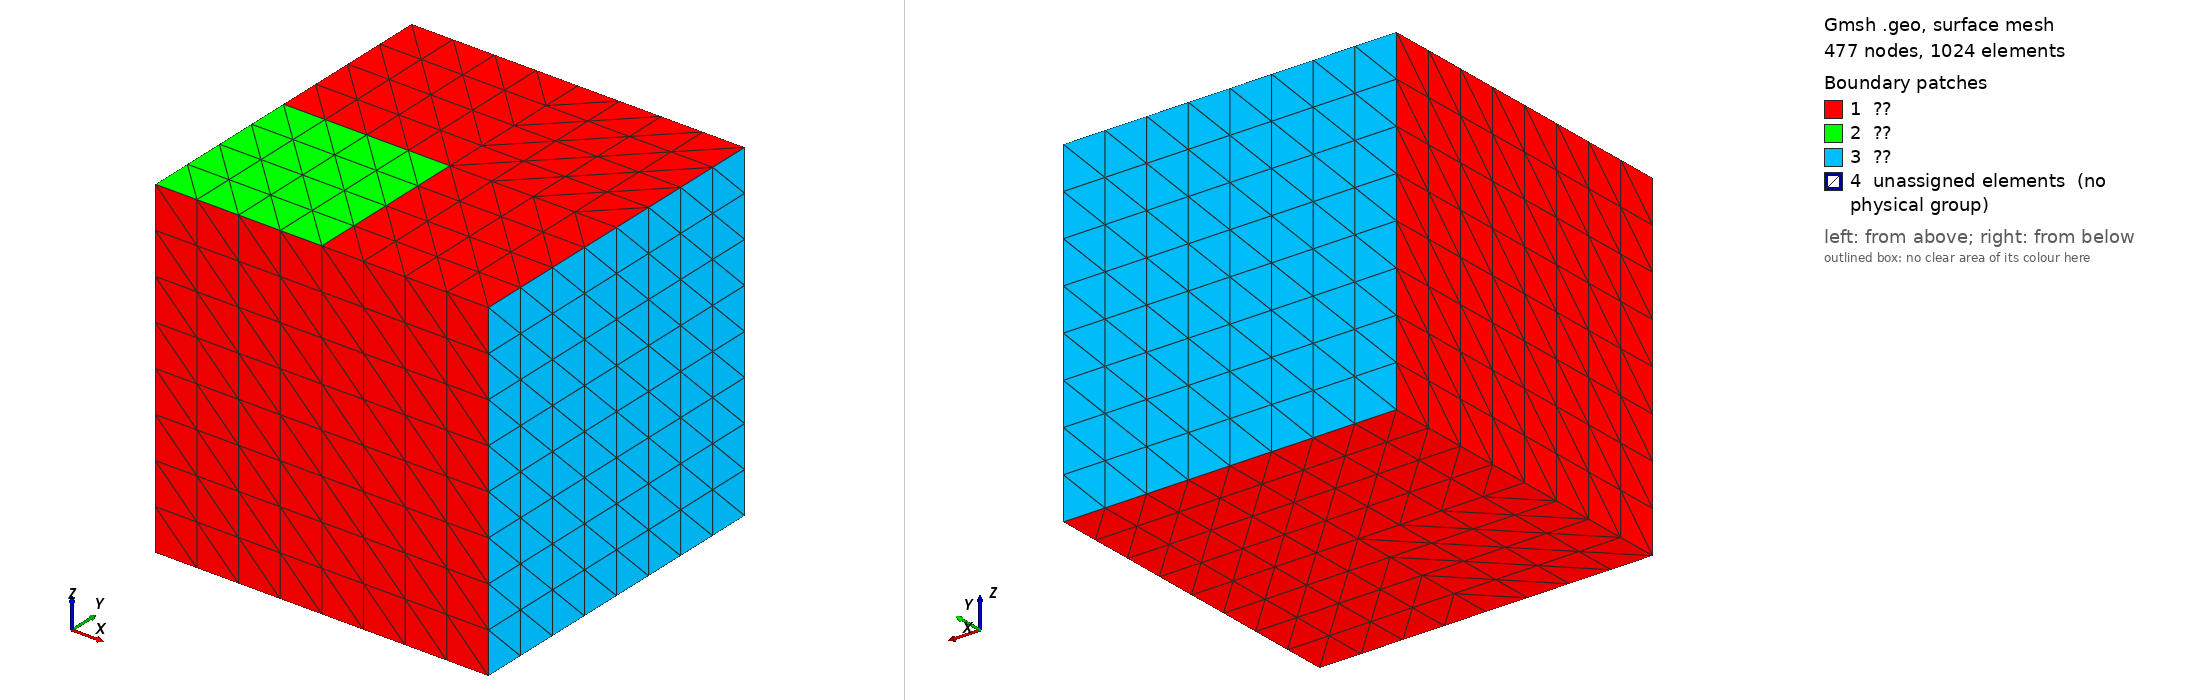

Gmsh geometry script, surface-meshed: 477 nodes, 1024 surface elements. Boundary patches (legend numbers): 1 ??, 2 ??, 3 ??, 4 unassigned elements (no physical group). Left view from above one corner, right view from below the opposite corner. Legend entries are the model's physical surfaces; 'unassigned elements' are surfaces in no physical group. The drawing asked Gmsh for element sizes between 1% and 20% of the model's largest extent; the script's own settings can give other sizes.

=== block.geo (drawn) ===

L = 1;
n = 4;
a = 0.9; 
Point(1) = {0.0,0.0,0.0, a};
Point(2) = {  L,0.0,0.0, a};
Point(3) = {  L,  L,0.0, a};
Point(4) = {0.0,  L,0.0, a};
Point(5) = {0.0,0.0,  L, a};
Point(6) = {  L,0.0,  L, a};
Point(7) = {  L,  L,  L, a};
Point(8) = {0.0,  L,  L, a};
Point(9)  = {0.5*L,  0.0,0.0, a};
Point(10) = {    L,0.5*L,0.0, a};
Point(11) = {0.5*L,    L,0.0, a};
Point(12) = {  0.0,0.5*L,0.0, a};
Point(13) = {0.5*L,0.5*L,0.0, a};
Point(14) = {0.5*L,  0.0,  L, a};
Point(15) = {    L,0.5*L,  L, a};
Point(16) = {0.5*L,    L,  L, a};
Point(17) = {  0.0,0.5*L,  L, a};
Point(18) = {0.5*L,0.5*L,  L, a};

Line(1) = {1,9};
Line(2) = {9,2};
Line(3) = {2,10};
Line(4) = {10,3};
Line(5) = {3,11};
Line(6) = {11,4};
Line(7) = {4,12};
Line(8) = {12,1};
Line(9) = {9,13};
Line(10) = {13,12};
Line(11) = {11,13};
Line(12) = {13,10};
Line(13) = {5,14};
Line(14) = {14,6};
Line(15) = {6,15};
Line(16) = {15,7};
Line(17) = {7,16};
Line(18) = {16,8};
Line(19) = {8,17};
Line(20) = {17,5};
Line(21) = {14,18};
Line(22) = {18,17};
Line(23) = {16,18};
Line(24) = {18,15};
Line(25) = {1,5};
Line(26) = {2,6};
Line(27) = {3,7};
Line(28) = {4,8};
Line(29) = {9,14};
Line(30) = {10,15};
Line(31) = {11,16};
Line(32) = {12,17};
Line(33) = {13,18};

Curve Loop(1) = {1,9,10,8};
Curve Loop(2) = {2,3,-12,-9};
Curve Loop(3) = {4,5,11,12};
Curve Loop(4) = {6,7,-10,-11};
Curve Loop(5) = {13,21,22,20};
Curve Loop(6) = {14,15,-24,-21};
Curve Loop(7) = {16,17,23,24};
Curve Loop(8) = {18,19,-22,-23};
Curve Loop(9) = {1,29,-13,-25};
Curve Loop(10) = {2,26,-14,-29};
Curve Loop(11) = {3,30,-15,-26};
Curve Loop(12) = {4,27,-16,-30};
Curve Loop(13) = {5,31,-17,-27};
Curve Loop(14) = {6,28,-18,-31};
Curve Loop(15) = {7,32,-19,-28};
Curve Loop(16) = {8,25,-20,-32};
Curve Loop(17) = {9,33,-21,-29};
Curve Loop(18) = {10,32,-22,-33};
Curve Loop(19) = {11,33,-23,-31};
Curve Loop(20) = {12,30,-24,-33};

Plane Surface(1) = {-1};
Plane Surface(2) = {-2};
Plane Surface(3) = {-3};
Plane Surface(4) = {-4};
Plane Surface(5) = {5};
Plane Surface(6) = {6};
Plane Surface(7) = {7};
Plane Surface(8) = {8};
Plane Surface(9) = {9};
Plane Surface(10) = {10};
Plane Surface(11) = {11};
Plane Surface(12) = {12};
Plane Surface(13) = {13};
Plane Surface(14) = {14};
Plane Surface(15) = {15};
Plane Surface(16) = {16};
Plane Surface(17) = {17};
Plane Surface(18) = {18};
Plane Surface(19) = {19};
Plane Surface(20) = {20};

Surface Loop(1) = {1,5,9,16,17,18};
Surface Loop(2) = {2,6,10,11,-20,-17};
Surface Loop(3) = {3,7,12,13,19,20};
Surface Loop(4) = {4,8,14,15,-18,-19};

Volume(1) = {1};
Volume(2) = {2};
Volume(3) = {3};
Volume(4) = {4};

Physical Surface("Γᵗ") = {5};
Physical Surface("Γᵍ") = {1,2,3,4,6,7,8,9,10,15,16};
Physical Surface("Γʳ") = {11,12,13,14};
Physical Volume("Ω") = {1,2,3,4};

Transfinite Curve{1,2,3,4,5,6,7,8,9,10,11,12,13,14,15,16,17,18,19,20,21,22,23,24} = n+1;
Transfinite Curve{25,26,27,28,29,30,31,32,33} = 2*n+1;
Transfinite Surface{1,2,3,4,5,6,7,8,9,10,11,12,13,14,15,16,17,18,19,20};
Transfinite Volume{1,2,3,4};
Mesh 3;

// RecombineMesh;
